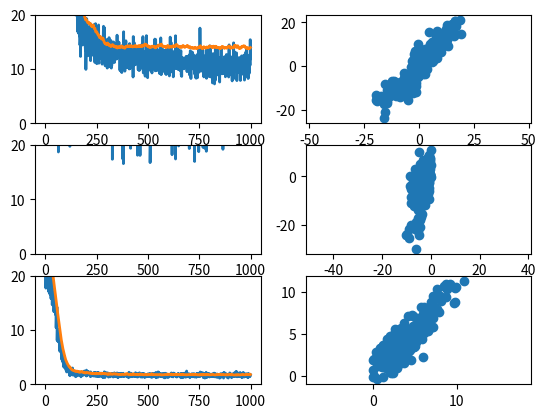

The matplotlib source for this figure:

from scipy import signal
import matplotlib
import numpy as np
import matplotlib.pyplot as plt

# functions

X_d = 4
W = np.round(5*(np.random.random((X_d,X_d))-0.5))
W[abs(W)>3] = 0
y = {
    0: lambda x: np.sum(np.dot(x,W),axis=1),
    1: lambda x: (x[:,0]*W[0,0]+x[:,1]*W[1,1])*(x[:,2]*W[2,2]+x[:,1]*W[3,3]),
    2: lambda x: np.log(np.sum(np.exp(np.dot(x,W)),axis=1))
}

# data
noise = .01;
X = dict(train=5*(np.random.random((1000,X_d))-.5),
         test=5*(np.random.random((200,X_d))-.5))
Y = {i: {
        'train': y[i](X['train'])*(1+np.random.randn(X['train'].shape[0])*.01),
        'test': y[i](X['test'])*(1+np.random.randn(X['test'].shape[0])*.01)}
     for i in range(len(y))}


# set hyperparameters, and allocate a structure for learning accuracy and models
batch = 100
lamb = 0
beta1 = .3
beta2 = .7
eps = 1e-4
epochs = 100
rate = lambda e: .01
models = {
    'lin':{i: dict(loss=dict(train=[], test=[])) for i in range(len(y))},
    'cnn':{i: dict(loss=dict(train=[], test=[])) for i in range(len(y))}
}

# learn a linear model
for fi in range(len(y)):
    m_t, v_t = 0, 0
    model = models['lin'][fi]
    model['w'] = np.zeros(X_d)
    for ei in range(epochs):
        for bi in range(0, len(Y[fi]['train']), batch):
            idx = np.random.randint(0,len(Y[fi]['train']),batch)
            xx, yy = X['train'][idx,:], Y[fi]['train'][idx]
            p = np.dot(xx,model['w'])
            l = np.sum((p - yy) ** 2)
            dl_dp = np.sum(2 * (p - yy))
            dl_dw = np.array([np.dot(xx[:,0],2*(p-yy)),np.dot(xx[:,1],2*(p-yy)),np.dot(xx[:,2],2*(p-yy)),np.dot(xx[:,3],2*(p-yy))])
            m_t = beta1*m_t + (1-beta1)*dl_dw
            v_t = beta2*v_t + (1-beta2)*(dl_dw)**2
            model['w'] -= rate(ei) * (m_t/(1-beta1)) / (np.sqrt(v_t/(1-beta2))+eps)
            model['loss']['train'].append(l/batch)
            model['loss']['test'].append(np.mean((Y[fi]['test']-np.dot(X['test'],model['w']))**2))


# learn a toy CNN
def forward(model, x):
    """Fill a dict with forward pass variables"""
    fwd = {}
    fwd['x'] = x
    fwd['o1'] = np.maximum(0, signal.convolve2d(x, [model['w1']], mode='same'))
    fwd['o2'] = np.maximum(0, signal.convolve2d(x, [model['w2']], mode='same'))
    fwd['m'] = np.array([np.maximum(fwd['o1'][:,0], fwd['o1'][:,1]), np.maximum(fwd['o1'][:,2], fwd['o1'][:,3]),
                         np.maximum(fwd['o2'][:,0], fwd['o2'][:,1]), np.maximum(fwd['o2'][:,2], fwd['o2'][:,3])])
    fwd['p'] = np.dot(np.transpose(fwd['m']), model['u'])
    return fwd




def backprop(model, yy, fwd):
    """Return the derivative of the loss w.r.t. model"""

    dl_du = np.dot(fwd['m'], 2 * (fwd['p'] - yy))
    dl_dp = 2 * (fwd['p'] - yy)

    # Generic Variables
    os = ['o1', 'o2']
    dl_dws = [[], []]


    blank = np.array([0] * batch)
    for w in range(2):

        # Calculating dl_dw1
        indEqual = np.array([np.float64(fwd[os[w]][:, 0] == fwd['m'][(2 * w), :]),
                             np.float64(fwd[os[w]][:, 1] == fwd['m'][(2 * w), :]),
                             np.float64(fwd[os[w]][:, 2] == fwd['m'][(2 * w + 1), :]), blank])
        indGreater = np.array([np.float64(fwd[os[w]][:, 0] > 0),
                               np.float64(fwd[os[w]][:, 1] > 0),
                               np.float64(fwd[os[w]][:, 2] > 0), blank])
        finalIndicator = np.transpose(indEqual[:] * indGreater[:])
        finalIndicator[:, 0] = finalIndicator[:, 0][:] * fwd['x'][:, 1][:]
        finalIndicator[:, 1] = finalIndicator[:, 1][:] * fwd['x'][:, 2][:]
        finalIndicator[:, 2] = finalIndicator[:, 2][:] * fwd['x'][:, 3][:]
        final = finalIndicator.dot(np.array([model['u'][(2 * w)], model['u'][(2 * w)],
                                             model['u'][(2  *w + 1)], model['u'][(2 * w + 1)]]))
        dl_dws[w].append(dl_dp.dot(final))

        # Calculating dl_dw2
        indEqual = np.array([np.float64(fwd[os[w]][:, 0] == fwd['m'][(2 * w), :]),
                             np.float64(fwd[os[w]][:, 1] == fwd['m'][(2 * w), :]),
                             np.float64(fwd[os[w]][:, 2] == fwd['m'][(2 * w + 1), :]),
                             np.float64(fwd[os[w]][:, 3] == fwd['m'][(2 * w + 1), :])])
        indGreater = np.array([np.float64(fwd[os[w]][:, 0] > 0), np.float64(fwd[os[w]][:, 1] > 0),
                               np.float64(fwd[os[w]][:, 2] > 0), np.float64(fwd[os[w]][:, 3] > 0)])
        finalIndicator = np.transpose(indEqual[:] * indGreater[:])
        final = finalIndicator[:] * fwd['x'][:]
        final = final.dot(np.array([model['u'][(2*w)], model['u'][(2*w)],
                                             model['u'][(2*w +1)], model['u'][(2*w+1)]]))
        dl_dws[w].append(dl_dp.dot(final))

        # Calculating dl_dw3
        indEqual = np.array([blank, np.float64(fwd[os[w]][:, 1] == fwd['m'][(2 * w), :]),
                             np.float64(fwd[os[w]][:, 2] == fwd['m'][(2 * w + 1), :]),
                             np.float64(fwd[os[w]][:, 3] == fwd['m'][(2 * w + 1), :])])
        indGreater = np.array([blank, np.float64(fwd[os[w]][:, 1] > 0),
                               np.float64(fwd[os[w]][:, 2] > 0), np.float64(fwd[os[w]][:, 3] > 0)])
        finalIndicator = np.transpose(indEqual[:] * indGreater[:])
        finalIndicator[:, 1] = finalIndicator[:, 1][:] * fwd['x'][:, 0][:]
        finalIndicator[:, 2] = finalIndicator[:, 2][:] * fwd['x'][:, 1][:]
        finalIndicator[:, 3] = finalIndicator[:, 3][:] * fwd['x'][:, 2][:]
        final = finalIndicator.dot(np.array([model['u'][(2 * w)], model['u'][(2 * w)],
                                             model['u'][(2 * w + 1)], model['u'][(2 * w + 1)]]))
        dl_dws[w].append(dl_dp.dot(final))


    dl_dw1 = np.array(dl_dws[0])
    dl_dw2 = np.array(dl_dws[1])
    dl_dtheta = np.hstack((dl_dw1, dl_dw2, dl_du))
    return dl_dtheta

final_weights = {0:[],1:[],2:[]}
for fi in range(len(y)):

    m_t, v_t = 0, 0
    model = models['cnn'][fi]

    theta = .1 * (np.random.randn(10) - .5)
    model['w1'] = theta[:3]
    model['w2'] = theta[3:6]
    model['u'] = theta[6:]

    for ei in range(epochs):
        for bi in range(0, len(Y[fi]['train']), batch):

            idx = np.random.randint(0, len(Y[fi]['train']), batch)
            xx, yy = X['train'][idx, :], Y[fi]['train'][idx]
            fwd = forward(model, xx)
            l = np.sum((fwd['p'] - yy) ** 2)
            dl_dtheta = backprop(model, yy, fwd) + lamb * theta
            m_t = beta1 * m_t + (1 - beta1) * dl_dtheta
            v_t = beta2 * v_t + (1 - beta2) * (dl_dtheta) ** 2
            theta -= rate(ei) * (m_t / (1 - beta1)) / (np.sqrt(v_t / (1 - beta2)) + eps)
            model['loss']['train'].append(l / batch)
            model['loss']['test'].append(np.mean((Y[fi]['test'] - forward(model, X['test'])['p']) ** 2))



#checkCalc()
# some plots

MODEL = 'cnn'
for i in range(len(y)):

    plt.subplot(3, 2, i*2+1)
    l = len(models[MODEL][i]['loss']['train'])
    plt.plot(np.arange(l), models[MODEL][i]['loss']['train'],
             np.arange(l), models[MODEL][i]['loss']['test'], lw=2)
    plt.ylim([0, 20])
    plt.subplot(3, 2, i*2+2)
    #plt.scatter(X['test'].dot(models[MODEL][i]['w']), Y[i]['test'])
    plt.scatter(forward(models[MODEL][i], X['test'])['p'], Y[i]['test'])
    plt.axis('equal')
plt.show()